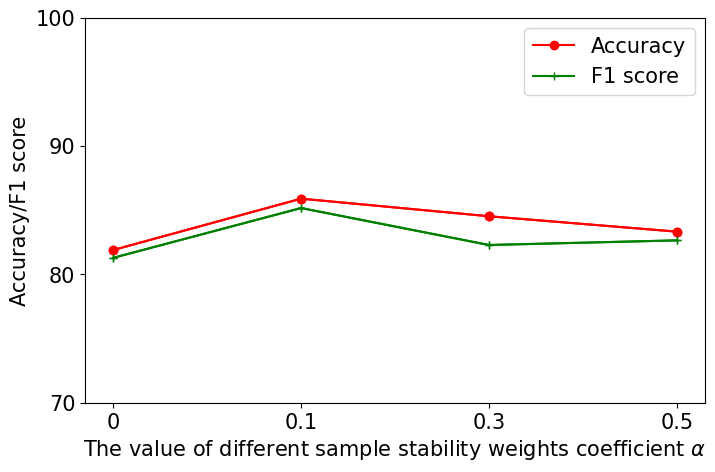

Recreate this plot in Python.
# coding:utf-8

import numpy as np
import matplotlib.pyplot as plt
from matplotlib.pyplot import MultipleLocator
plt.figure(figsize=(8, 5))
font = {'family': 'serif',
        'serif': 'Times New Roman',
        'weight': 'normal',
        'size': 15}
plt.rc('font', **font)
y1 = [81.90, 	85.90, 	84.53, 	83.33]
x1 = ["0", "0.1", "0.3", "0.5"]
y2 = [81.29, 	85.17, 	82.29, 	82.65]
x2 = ["0", "0.1", "0.3", "0.5"]
# x3=[30,50,70,90,105,114,128,137,147,159,170,180,190,200,210,230,243,259,284,297,311]
# y3=[48,48,48,48,66,173,351,472,586,712,804,899,994,1094,1198,1360,1458,1578,1734,1797,1892]
x = np.arange(0, 60)
y = np.arange(40, 100)
ax = plt.gca()
y_major_locator = MultipleLocator(10)
ax.yaxis.set_major_locator(y_major_locator)
plt.ylim((70, 100))
l1 = plt.plot(x1, y1, 'ro-', label='Accuracy')
l2 = plt.plot(x2, y2, 'g+-', label='F1 score')
# l3=plt.plot(x3,y3,'b--',label='type3')
plt.plot(x1, y1, 'ro-', x2, y2, 'g+-')
# plt.title('The Lasers in Three Conditions')
plt.ylabel('Accuracy/F1 score')
xlabel = r"${\alpha}$"
plt.xlabel('The value of different sample stability weights coefficient ' + xlabel)
# plt.xlabel(xlabel)
plt.legend()

plt.show()
plt.savefig("./lineplot_alpha.pdf", bbox_inches="tight")
